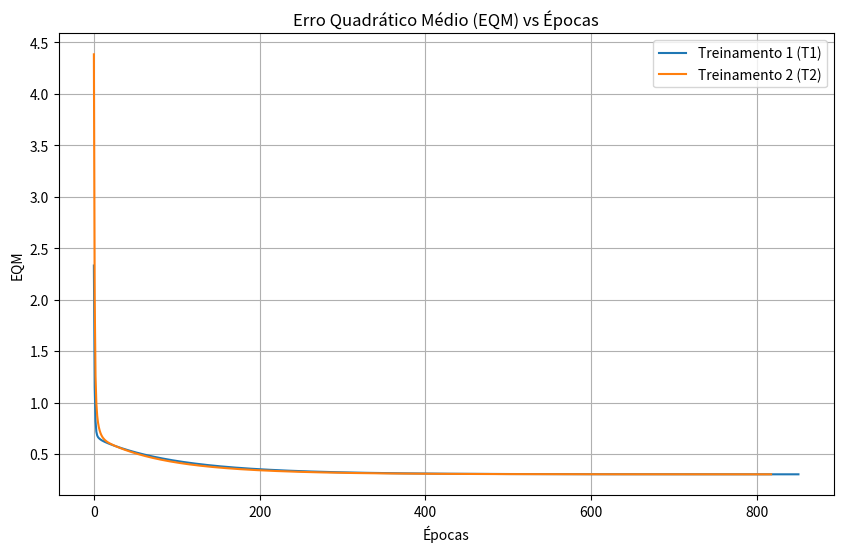

Here is the Python script that generated this plot:
import random
import matplotlib.pyplot as plt

# Dados de treinamentoj
dados_treino = [
    [0.4329, -1.3719, 0.7022, -0.8535, 1.0000],
    [0.3024, 0.2286, 0.8630, 2.7909, -1.0000],
    [0.1349, -0.6445, 1.0530, 0.5687, -1.0000],
    [0.3374, -1.7163, 0.3670, -0.6283, -1.0000],
    [1.1434, -0.0485, 0.6637, 1.2606, 1.0000],
    [1.3749, -0.5071, 0.4464, 1.3009, 1.0000],
    [0.7221, -0.7587, 0.7681, -0.5592, 1.0000],
    [0.4403, -0.8072, 0.5154, -0.3129, 1.0000],
    [-0.5231, 0.3548, 0.2538, 1.5776, -1.0000],
    [0.3255, -2.0000, 0.7112, -1.1209, 1.0000],
    [0.5824, 1.3915, -0.2291, 4.1735, -1.0000],
    [0.1340, 0.6081, 0.4450, 3.2230, -1.0000],
    [0.1480, -0.2988, 0.4778, 0.8649, 1.0000],
    [0.7359, 0.1869, -0.0872, 2.3584, 1.0000],
    [0.7115, -1.1469, 0.3394, 0.9573, -1.0000],
    [0.8251, -1.2840, 0.8452, 1.2382, -1.0000],
    [0.1569, 0.3712, 0.8825, 1.7633, 1.0000],
    [0.0033, 0.6835, 0.5389, 2.8249, -1.0000],
    [0.4243, 0.8313, 0.2634, 3.5855, -1.0000],
    [1.0490, 0.1326, 0.9138, 1.9792, 1.0000],
    [1.4276, 0.5331, -0.0145, 3.7286, 1.0000],
    [0.5971, 1.4865, 0.2904, 4.6069, -1.0000],
    [0.8475, 2.1479, 0.3179, 5.8235, -1.0000],
    [1.3967, -0.4171, 0.6443, 1.3927, 1.0000],
    [0.0044, 1.5378, 0.6099, 4.7755, -1.0000],
    [0.2201, -0.5668, 0.0515, 0.7829, 1.0000],
    [0.6300, -1.2480, 0.8591, 0.8093, -1.0000],
    [-0.2479, 0.8960, 0.0547, 1.7381, 1.0000],
    [-0.3088, -0.0929, 0.8659, 1.5483, -1.0000],
    [-0.5180, 1.4974, 0.5453, 2.3993, 1.0000],
    [0.6833, 0.8266, 0.0829, 2.8864, 1.0000],
    [0.4353, -1.4066, 0.4207, -0.4879, 1.0000],
    [-0.1069, -3.2329, 0.1856, -2.4572, -1.0000],
    [0.4662, 0.6261, 0.7304, 3.4370, -1.0000],
    [0.8298, -1.4089, 0.3119, 1.3235, -1.0000]
]

# Amostras de teste
amostras_teste = [
    [0.9694, 0.6909, 0.4334, 3.4965],
    [0.5427, 1.3832, 0.6390, 4.0352],
    [0.6081, -0.9196, 0.5925, 0.1016],
    [-0.1618, 0.4694, 0.2030, 3.0117],
    [0.1870, -0.2578, 0.6124, 1.7749],
    [0.4891, -0.5276, 0.4378, 0.6439],
    [0.3777, 2.0149, 0.7423, 3.3932],
    [1.1498, -0.4067, 0.2469, 1.5866],
    [0.9325, 1.0950, 1.0359, 3.3591],
    [0.5060, 1.3317, 0.9222, 3.7174],
    [0.0497, -2.0656, 0.6124, -0.6585],
    [0.4004, 3.5369, 0.9766, 5.3532],
    [-0.1874, 1.3343, 0.5374, 3.2189],
    [0.5060, 1.3317, 0.9222, 3.7174],
    [1.6375, -0.7911, 0.7537, 0.5515]
]

def funcao_ativacao(v):
    return 1.0 if v >= 0 else -1.0

taxa_aprendizagem = 0.0025
precisao = 1e-6
max_epocas = 100000
num_treinamentos = 5

resultados_treinamento = []

for t in range(1, num_treinamentos + 1):
    random.seed(t) # Semente para reproduzibilidade mas gerando pesos iniciais diferentes
    pesos_iniciais = [random.random() for _ in range(5)] # w0, w1, w2, w3, w4
    pesos = pesos_iniciais.copy()
    
    epoca = 0
    eqm_anterior = float('inf')
    historico_eqm = []
    
    while epoca < max_epocas:
        eqm_atual = 0.0
        
        for dado in dados_treino:
            x = dado[:4]
            d = dado[4]
            entradas = [1.0, x[0], x[1], x[2], x[3]]
            v = sum(w * e for w, e in zip(pesos, entradas))
            
            erro = d - v
            
            for i in range(len(pesos)):
                pesos[i] += taxa_aprendizagem * erro * entradas[i]
                
        # Recalcular EQM
        for dado in dados_treino:
            x = dado[:4]
            d = dado[4]
            entradas = [1.0, x[0], x[1], x[2], x[3]]
            v = sum(w * e for w, e in zip(pesos, entradas))
            erro = d - v
            eqm_atual += erro ** 2
            
        eqm_atual /= len(dados_treino)
        historico_eqm.append(eqm_atual)
        
        epoca += 1
        
        if abs(eqm_atual - eqm_anterior) <= precisao:
            break
            
        eqm_anterior = eqm_atual
            
    resultados_treinamento.append({
        'treinamento': t,
        'epocas': epoca,
        'pesos_iniciais': pesos_iniciais,
        'pesos_finais': pesos.copy(),
        'historico_eqm': historico_eqm
    })

print("="*100)
print("1 e 2. TABELA DE RESULTADOS DOS TREINAMENTOS")
print("="*100)
print(f"{'Treino':<8} | {'Pesos Iniciais (w0...w4)':<45} | {'Pesos Finais (w0...w4)':<45} | {'Épocas':<8}")
print("-" * 108)
for res in resultados_treinamento:
    pi = res['pesos_iniciais']
    pf = res['pesos_finais']
    pi_str = f"{pi[0]:.4f} {pi[1]:.4f} {pi[2]:.4f} {pi[3]:.4f} {pi[4]:.4f}"
    pf_str = f"{pf[0]:.4f} {pf[1]:.4f} {pf[2]:.4f} {pf[3]:.4f} {pf[4]:.4f}"
    print(f"T{res['treinamento']:<6} | {pi_str:<45} | {pf_str:<45} | {res['epocas']:<8}")

# 3. Gráfico do EQM para T1 e T2
plt.figure(figsize=(10, 6))
plt.plot(resultados_treinamento[0]['historico_eqm'], label='Treinamento 1 (T1)')
plt.plot(resultados_treinamento[1]['historico_eqm'], label='Treinamento 2 (T2)')
plt.title('Erro Quadrático Médio (EQM) vs Épocas')
plt.xlabel('Épocas')
plt.ylabel('EQM')
plt.legend()
plt.grid(True)
plt.savefig('grafico_eqm.png')
print("\n[!] Gráfico do EQM para T1 e T2 foi salvo como 'grafico_eqm.png'")

print("\n" + "="*80)
print("4. CLASSIFICAÇÃO DAS AMOSTRAS DE TESTE")
print("="*80)
print(f"{'Amostra':<8} | {'y(T1)':<8} | {'y(T2)':<8} | {'y(T3)':<8} | {'y(T4)':<8} | {'y(T5)':<8}")
print("-" * 80)

for i, amostra in enumerate(amostras_teste, 1):
    saidas = []
    for res in resultados_treinamento:
        pesos = res['pesos_finais']
        entradas = [1.0, amostra[0], amostra[1], amostra[2], amostra[3]]
        v = sum(w * e for w, e in zip(pesos, entradas))
        y = funcao_ativacao(v)
        saidas.append(f"{int(y):>6}")
        
    print(f"{i:<8} | {saidas[0]:<8} | {saidas[1]:<8} | {saidas[2]:<8} | {saidas[3]:<8} | {saidas[4]:<8}")

print("\n" + "="*80)
print("5. EXPLICAÇÃO: Por que os pesos convergem para o mesmo lugar?")
print("="*80)
print("Embora o número de épocas varie devido à inicialização diferente dos pesos,")
print("o modelo ADALINE busca minimizar o Erro Quadrático Médio (EQM). Como a função")
print("de custo (EQM) para uma rede de camada única com saída linear é uma superfície")
print("quadrática convexa (um paraboloide multidimensional), ela possui um único")
print("ponto de mínimo global. Assim, independentemente do ponto de partida, o")
print("algoritmo do gradiente descendente (Regra Delta) levará os pesos")
print("inevitavelmente em direção a esse mesmo mínimo global, resultando em")
print("pesos finais praticamente inalterados.")
